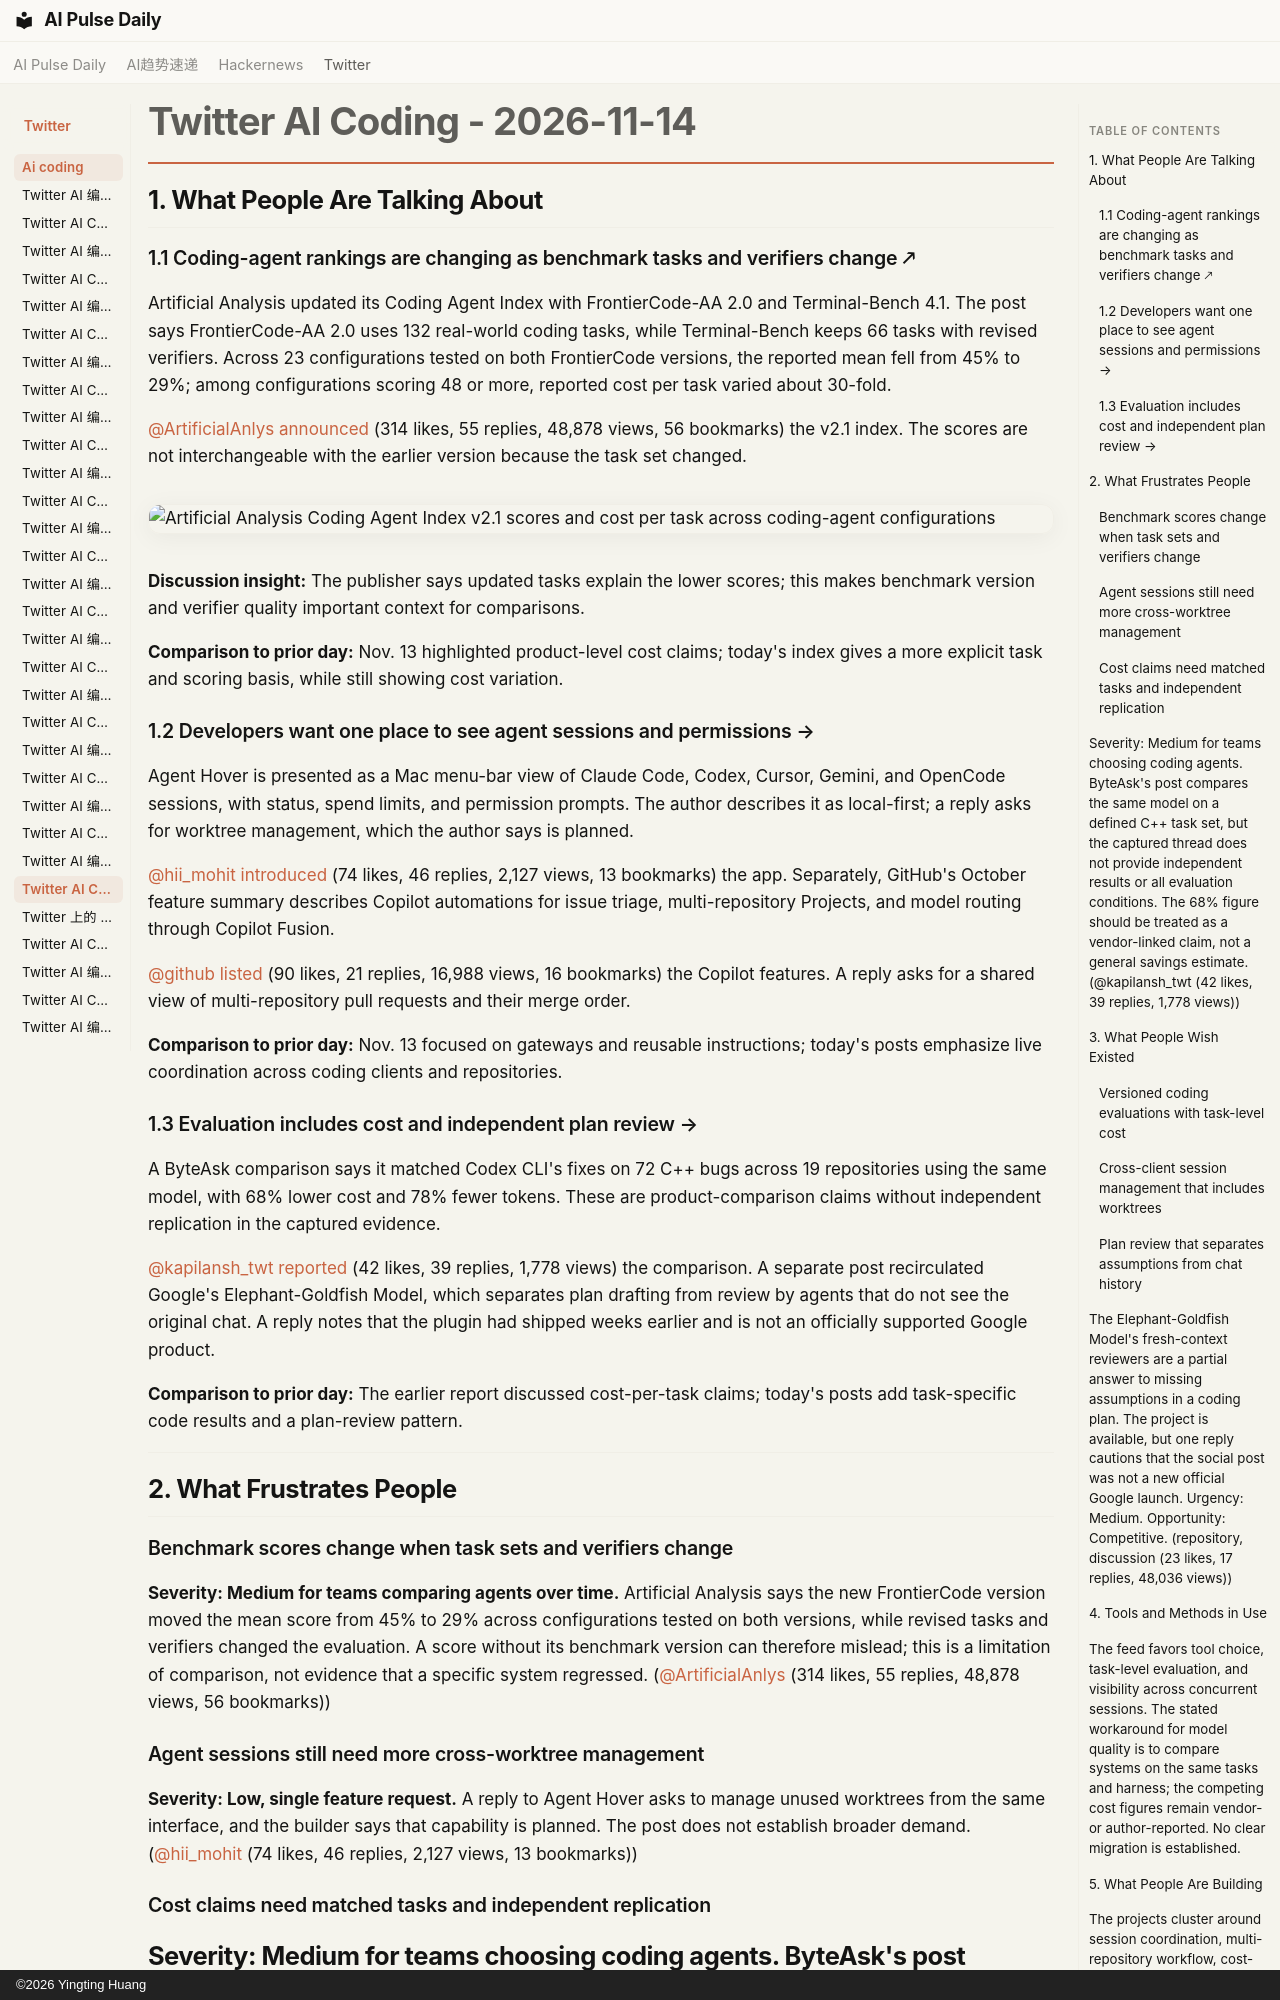

repository: vibewatch/vibewatch.github.io · page: twitter/ai-coding/2026-11-14/index.html · generator: mkdocs · copyright: ©2026 Yingting Huang

# Twitter AI Coding - 2026-11-14

## 1. What People Are Talking About

### 1.1 Coding-agent rankings are changing as benchmark tasks and verifiers change 🡕

Artificial Analysis updated its Coding Agent Index with FrontierCode-AA 2.0 and Terminal-Bench 4.1. The post says FrontierCode-AA 2.0 uses 132 real-world coding tasks, while Terminal-Bench keeps 66 tasks with revised verifiers. Across 23 configurations tested on both FrontierCode versions, the reported mean fell from 45% to 29%; among configurations scoring 48 or more, reported cost per task varied about 30-fold.

[@ArtificialAnlys](https://x.com/ArtificialAnlys) [announced](https://x.com/ArtificialAnlys/status/2121393821955334328) (314 likes, 55 replies, 48,878 views, 56 bookmarks) the v2.1 index. The scores are not interchangeable with the earlier version because the task set changed.

![Artificial Analysis Coding Agent Index v2.1 scores and cost per task across coding-agent configurations](https://pbs.twimg.com/media/HXCuvDDb0AA4PR9.jpg)

**Discussion insight:** The publisher says updated tasks explain the lower scores; this makes benchmark version and verifier quality important context for comparisons.

**Comparison to prior day:** Nov. 13 highlighted product-level cost claims; today's index gives a more explicit task and scoring basis, while still showing cost variation.

### 1.2 Developers want one place to see agent sessions and permissions →

Agent Hover is presented as a Mac menu-bar view of Claude Code, Codex, Cursor, Gemini, and OpenCode sessions, with status, spend limits, and permission prompts. The author describes it as local-first; a reply asks for worktree management, which the author says is planned.

[@hii_mohit](https://x.com/hii_mohit) [introduced](https://x.com/hii_mohit/status/2121594780400652330) (74 likes, 46 replies, 2,127 views, 13 bookmarks) the app. Separately, GitHub's October feature summary describes Copilot automations for issue triage, multi-repository Projects, and model routing through Copilot Fusion.

[@github](https://x.com/github) [listed](https://x.com/github/status/2121361459582025982) (90 likes, 21 replies, 16,988 views, 16 bookmarks) the Copilot features. A reply asks for a shared view of multi-repository pull requests and their merge order.

**Comparison to prior day:** Nov. 13 focused on gateways and reusable instructions; today's posts emphasize live coordination across coding clients and repositories.

### 1.3 Evaluation includes cost and independent plan review →

A ByteAsk comparison says it matched Codex CLI's fixes on 72 C++ bugs across 19 repositories using the same model, with 68% lower cost and 78% fewer tokens. These are product-comparison claims without independent replication in the captured evidence.

[@kapilansh_twt](https://x.com/kapilansh_twt) [reported](https://x.com/kapilansh_twt/status/2121527733356486684) (42 likes, 39 replies, 1,778 views) the comparison. A separate post recirculated Google's Elephant-Goldfish Model, which separates plan drafting from review by agents that do not see the original chat. A reply notes that the plugin had shipped weeks earlier and is not an officially supported Google product.

**Comparison to prior day:** The earlier report discussed cost-per-task claims; today's posts add task-specific code results and a plan-review pattern.

---

## 2. What Frustrates People

### Benchmark scores change when task sets and verifiers change

**Severity: Medium for teams comparing agents over time.** Artificial Analysis says the new FrontierCode version moved the mean score from 45% to 29% across configurations tested on both versions, while revised tasks and verifiers changed the evaluation. A score without its benchmark version can therefore mislead; this is a limitation of comparison, not evidence that a specific system regressed. ([@ArtificialAnlys](https://x.com/ArtificialAnlys/status/2121393821955334328) (314 likes, 55 replies, 48,878 views, 56 bookmarks))

### Agent sessions still need more cross-worktree management

**Severity: Low, single feature request.** A reply to Agent Hover asks to manage unused worktrees from the same interface, and the builder says that capability is planned. The post does not establish broader demand. ([@hii_mohit](https://x.com/hii_mohit/status/2121594780400652330) (74 likes, 46 replies, 2,127 views, 13 bookmarks))
